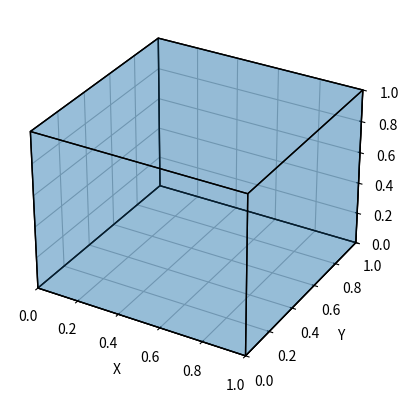

Generate this figure with matplotlib:
import matplotlib.pyplot as plt
from mpl_toolkits.mplot3d.art3d import Poly3DCollection
import numpy as np


vertices = np.array([
    [0, 0, 0], [1, 0, 0], [1, 1, 0], [0, 1, 0],  
    [0, 0, 1], [1, 0, 1], [1, 1, 1], [0, 1, 1]   
])


caras = [
    [vertices[0], vertices[1], vertices[2], vertices[3]],  
    [vertices[4], vertices[5], vertices[6], vertices[7]],  
    [vertices[0], vertices[1], vertices[5], vertices[4]],   
    [vertices[2], vertices[3], vertices[7], vertices[6]],  
    [vertices[1], vertices[2], vertices[6], vertices[5]],  
    [vertices[0], vertices[3], vertices[7], vertices[4]]   
]


fig = plt.figure()
ax = fig.add_subplot(111, projection='3d')


cubo = Poly3DCollection(caras, alpha=0.25, linewidths=1, edgecolors='black')
ax.add_collection3d(cubo)


ax.set_xlim([0, 1])
ax.set_ylim([0, 1])
ax.set_zlim([0, 1])


ax.set_xlabel('X')
ax.set_ylabel('Y')
ax.set_zlabel('Z')

plt.show()


print("Coordenadas de los vértices del cubo:")
for i, v in enumerate(vertices):
    print(f"Vértice {i+1}: {v}")
